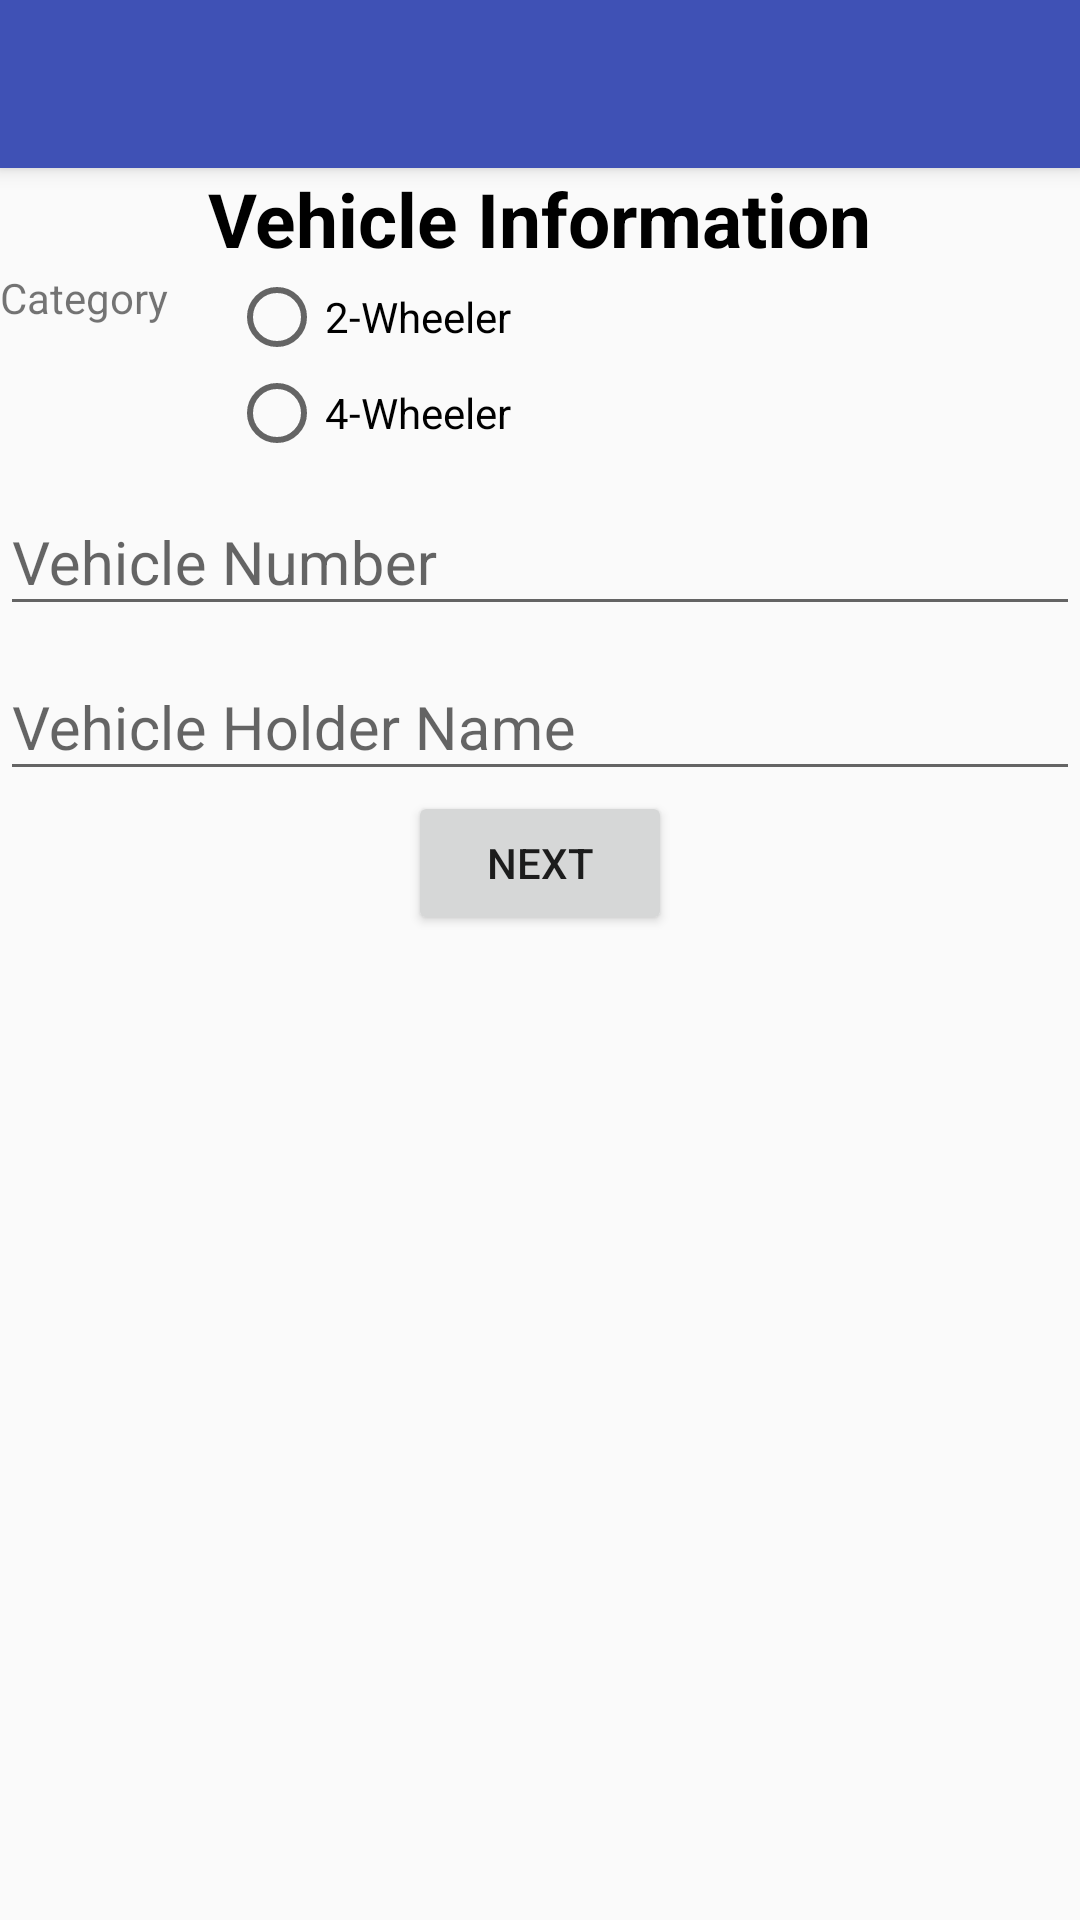

This screen was rendered from an Android layout file. Write that file and the resources it references.
<!-- AndroidManifest.xml: application theme AppTheme -->
<!-- res/layout/app_bar_reserve__booking.xml -->
<?xml version="1.0" encoding="utf-8"?>

<android.support.design.widget.CoordinatorLayout xmlns:android="http://schemas.android.com/apk/res/android"
    xmlns:app="http://schemas.android.com/apk/res-auto"
    xmlns:tools="http://schemas.android.com/tools"
    android:layout_width="match_parent"
    android:layout_height="match_parent"
    tools:context="com.example.dellpc.parkingreservation.Reserve_Booking">

    <android.support.design.widget.AppBarLayout
        android:layout_width="match_parent"
        android:layout_height="wrap_content"
        android:theme="@style/AppTheme.AppBarOverlay">

        <android.support.v7.widget.Toolbar
            android:id="@+id/toolbar"
            android:layout_width="match_parent"
            android:layout_height="?attr/actionBarSize"
            android:background="?attr/colorPrimary"
            app:popupTheme="@style/AppTheme.PopupOverlay" />

    </android.support.design.widget.AppBarLayout>

    <include layout="@layout/content_reserve__booking" />

</android.support.design.widget.CoordinatorLayout>
<!-- res/layout/content_reserve__booking.xml (included above) -->
<?xml version="1.0" encoding="utf-8"?>

<LinearLayout xmlns:android="http://schemas.android.com/apk/res/android"
    xmlns:app="http://schemas.android.com/apk/res-auto"
    xmlns:tools="http://schemas.android.com/tools"
    android:layout_width="match_parent"
    android:layout_height="match_parent"
    app:layout_behavior="@string/appbar_scrolling_view_behavior"
    tools:context="com.example.dellpc.parkingreservation.Reserve_Booking"
    tools:showIn="@layout/app_bar_reserve__booking"
    android:orientation="vertical">

    <TextView
        android:text="Vehicle Information"
        android:layout_width="wrap_content"
        android:layout_height="wrap_content"
        android:textStyle="bold"
        android:textSize="25sp"
        android:layout_gravity="center"
        android:textColor="@color/black"
         />
    <LinearLayout
        android:layout_width="match_parent"
        android:layout_height="wrap_content"
        android:orientation="horizontal">
        <TextView
            android:layout_width="wrap_content"
            android:layout_height="wrap_content"
            android:text="Category"
            android:layout_marginRight="20dp"/>
        <RadioGroup
            android:id="@+id/category"
            android:layout_width="wrap_content"
            android:layout_height="wrap_content">
        <RadioButton
            android:id="@+id/twowheeler_booked"
            android:layout_width="wrap_content"
            android:layout_height="wrap_content"
            android:text="2-Wheeler"/>
        <RadioButton
            android:id="@+id/fourwheeler_booked"
            android:layout_width="wrap_content"
            android:layout_height="wrap_content"
            android:text="4-Wheeler"/>
        </RadioGroup>
    </LinearLayout>
    <android.support.design.widget.TextInputLayout
        android:layout_width="match_parent"
        android:layout_height="wrap_content">

        <EditText
            android:id="@+id/vehiclenumber"
            android:layout_width="match_parent"
            android:layout_height="wrap_content"
            android:hint="Vehicle Number"
            android:textSize="20dp"
            />
    </android.support.design.widget.TextInputLayout>

    <android.support.design.widget.TextInputLayout
        android:layout_width="match_parent"
        android:layout_height="wrap_content">

        <EditText
            android:id="@+id/holderName"
            android:layout_width="match_parent"
            android:layout_height="wrap_content"
            android:hint="Vehicle Holder Name"
            android:textSize="20dp"
            />
    </android.support.design.widget.TextInputLayout>

    <Button
        android:id="@+id/reserve_next"
        android:layout_width="wrap_content"
        android:layout_height="wrap_content"
        android:text="Next"
        android:layout_gravity="center_horizontal"/>
</LinearLayout>
<!-- resources referenced by this layout -->
<resources>
  <color name="black">#000000</color>
  <style name="AppTheme.AppBarOverlay" parent="ThemeOverlay.AppCompat.Dark.ActionBar" />
  <style name="AppTheme.PopupOverlay" parent="ThemeOverlay.AppCompat.Light" />
  <style name="AppTheme" parent="Theme.AppCompat.Light.DarkActionBar">
          
          <item name="colorPrimary">@color/colorPrimary</item>
          <item name="colorPrimaryDark">@color/colorPrimaryDark</item>
          <item name="colorAccent">@color/colorAccent</item>
      </style>
  <color name="colorPrimary">#3F51B5</color>
  <color name="colorPrimaryDark">#303F9F</color>
  <color name="colorAccent">#FF4081</color>
</resources>
